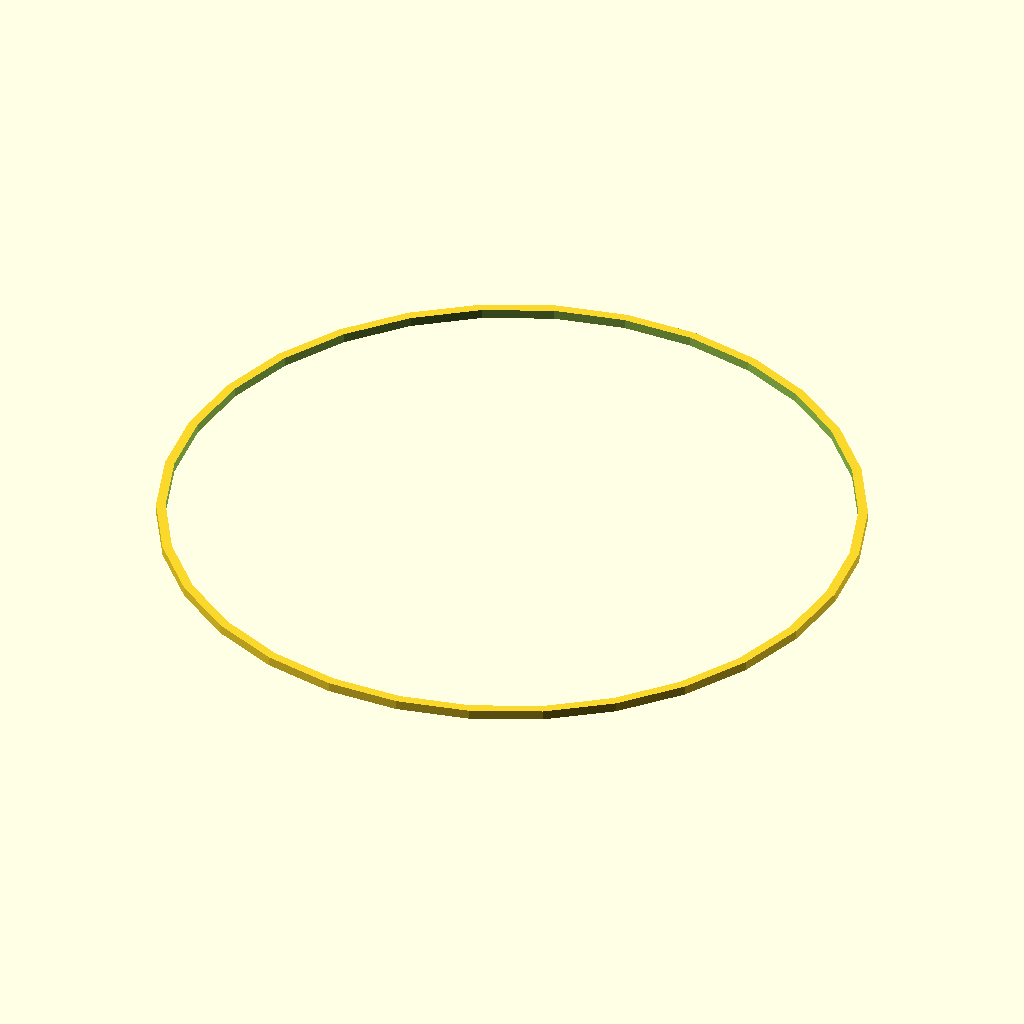
Cell 1: the model at its default parameters.
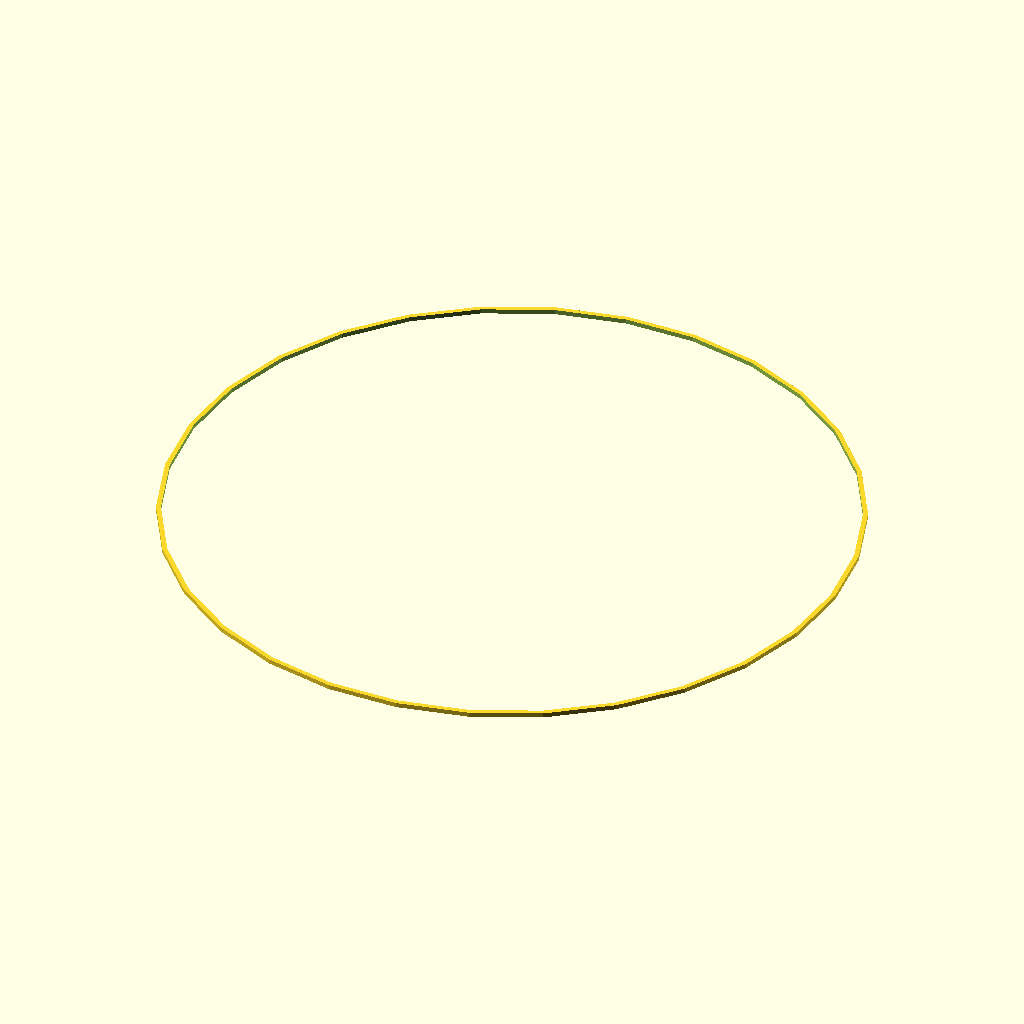
Cell 2: d1 = 144 (everything else at default).
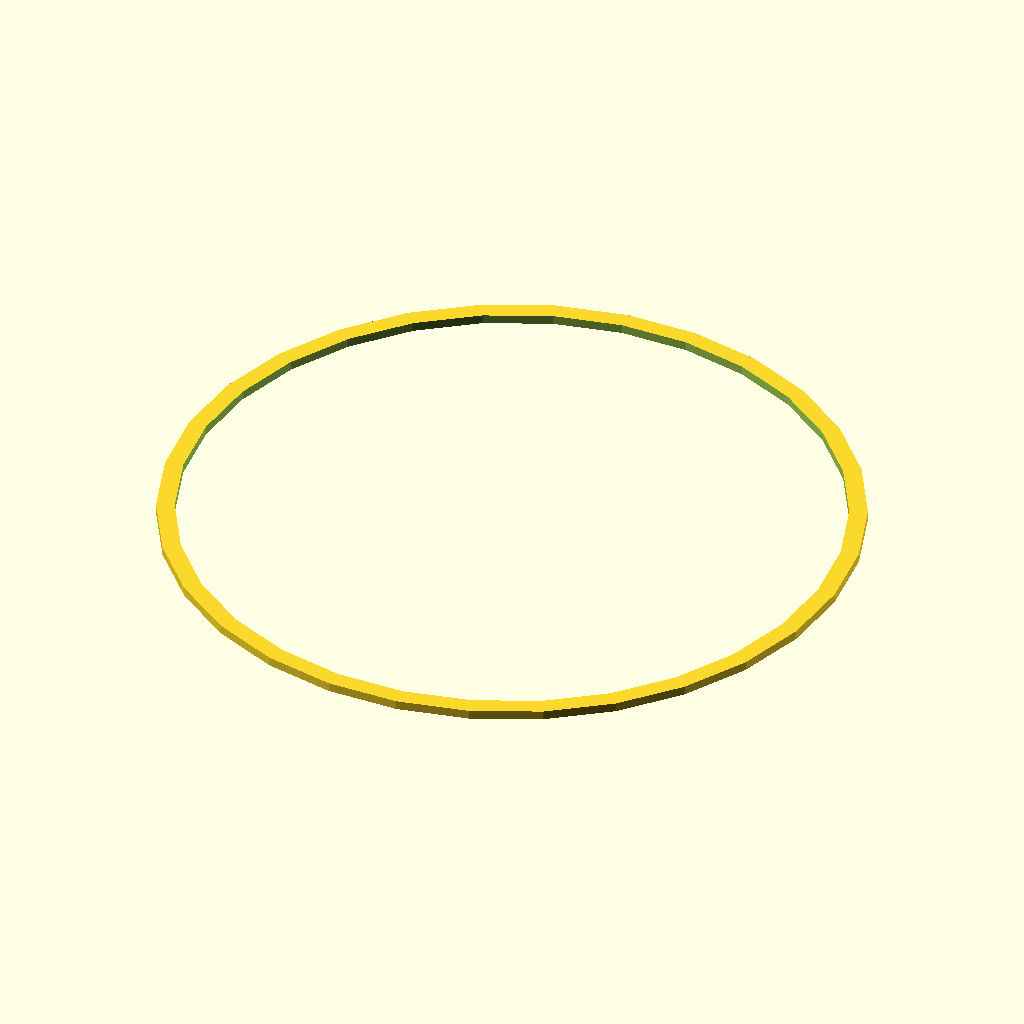
Cell 3: wall = 4 (everything else at default).
All cells are drawn from the same view direction (rotation 55°, 0°, 25°, orthographic, colour scheme Cornfield), but the view is re-fitted for each cell, so position and scale can differ between cells as well as the parameter.
Source of the model, Spark/!People/David/August.scad:
include <BOSL2/std.scad>

d1 = 72;
d2 = 10;
offset = -2;
h = 10;
wall = 2;

 difference() {
    hull() circle((d1+wall)/2) position(RIGHT) circle(d2/2);
    hull() circle(d1/2) position(RIGHT) circle(d2/2);
    }


    
   
Parameter table extracted from the source (name, type, default, range or options):
d1: number, default 72
d2: number, default 10
offset: number, default -2
h: number, default 10
wall: number, default 2
